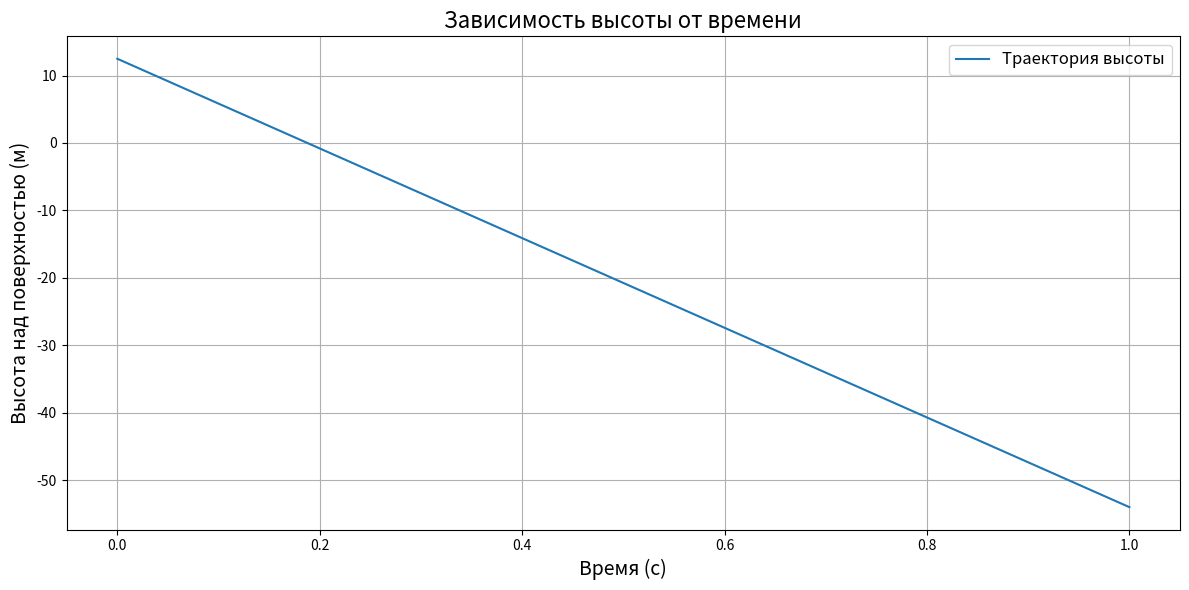

Write the Python code that produced this figure.
import numpy as np
import matplotlib.pyplot as plt
# Задаем параметр (измените значения в зависимости от вашего контекста)

phi = np.degrees(90)
phi_final1 = 60
phi_final2 = 45
phi_final3 = 30
U = 77.65
S = 83.28
m0 = 292000
gamma1 = 1861
gamma2 = 466
gamma3 = 317
p = 1.2255
M = 5.29 * 10 ** 22
G = 6.67430 * 10 ** -11
g = 10
C = 0.5
R = 8.314
T = 273
R_planet = 600_000
# Начальные условия
h = [70]  # Начальная высота
v = 50  # Начальная скорость
dt = 1  # Шаг времени
t_max = 350  # Максимальное время


# Функции для первого этапа (t < t1)a
def ax_stage1(phi, t, m0, v, h):
    air_density = p * np.exp(-g * M * h / R_planet)
    return (U * t * np.cos(np.cos(phi)) - C * S * air_density * (v ** 2) / 2 * np.cos(np.cos(phi))) / m0


def ay_stage1(phi, t, m0, v, h):
    air_density = p * np.exp(-g * h * M / R_planet)
    return (U * t * np.sin(np.sin(phi)) - C * S * air_density * (v ** 2) / 2 * np.sin(np.sin(phi))) / m0 - (G * M) / (h + R_planet) ** 2



time = np.arange(0, t_max, dt)
heights = []


# Основной расчет
for t in time:
    print(str(h[-1]))
    if t < 72:
        gamma = gamma1 + gamma2
    if t == 73:
        m0 -= 48000
    if t == 120:
        m0 -= 63000
    elif 72 <= t < 120:
        U = 64.2
        gamma = gamma2
    elif 120 <= t < 290:
        U = 0
        gamma = 0
    else:
        U = 50.2
        gamma = gamma3

    m0 -= gamma * dt  # Уменьшаем массу

    if t == 86:
        phi = np.degrees(90 + (phi_final1 - 90) * (t / 8))
    if t == 94:
        phi = np.degrees(60 + (phi_final2 - 60) * (t / 9))
    if t == 295:
        phi = np.degrees(0)

    # Вычисляем ускорения
    a_x = ax_stage1(phi, t, m0, v, h[-1])
    a_y = ay_stage1(phi, t, m0, v, h[-1])

    # Обновляем скорость и высоту
    v_x = v * np.cos(phi) + a_x * dt
    v_y = v * np.sin(phi) + a_y * dt
    v = np.sqrt(v_x ** 2 + v_y ** 2)  # Полная скорость
    h_new = h[-1] + v_y * dt
    h.append(h_new)

    # Записываем текущую высоту
    heights.append(h_new)

# Построение графика
plt.figure(figsize=(12, 6))
plt.plot(time, heights, label='Траектория высоты')
plt.title('Зависимость высоты от времени', fontsize=16)
plt.xlabel('Время (с)', fontsize=14)
plt.ylabel('Высота над поверхностью (м)', fontsize=14)
plt.grid(True)
plt.legend(fontsize=12)
plt.show()

plt.tight_layout()
plt.show()
